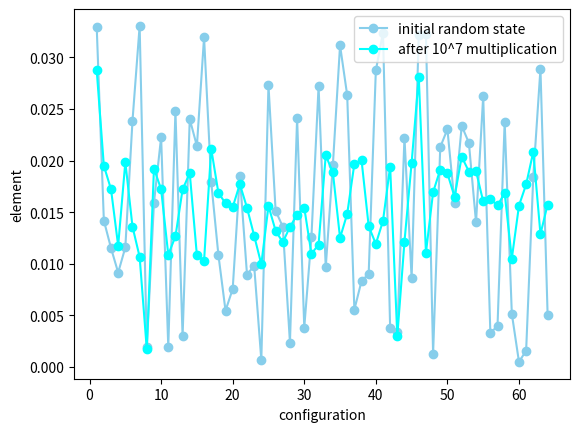

Reproduce this figure in Python.
import numpy as np
import matplotlib.pyplot as plt
import sys

x = range(1,65)

vec_before = [0.03297280999631951, 0.014190266224680557, 0.011521256342159402, 0.009145402936671527, 0.01158770638108256, 0.023847209372476245, 0.033037642550533396, 0.0019539029892239133, 0.015904989567312764, 0.022265024943982557, 0.0019614425069368648, 0.02478109974234824, 0.002968392122151762, 0.024014062197387876, 0.02140605452099251, 0.03193837081796524, 0.01792118643079374, 0.010873408924589352, 0.005461874096688184, 0.007557116646664217, 0.018498152093338036, 0.00895669342713023, 0.009818274515565726, 0.0006811733156998956, 0.02729225923556553, 0.015133175764651716, 0.01359102837570211, 0.00236934785303834, 0.024113829720795576, 0.0038278704506909083, 0.012568543081083315, 0.02719793476238963, 0.00964614772392066, 0.01958586389594792, 0.03115725870437939, 0.026322946241498862, 0.00555640189817154, 0.00832595563251447, 0.00902499607410029, 0.02872300462557752, 0.03238566108775184, 0.003756602518541705, 0.0034285542393608457, 0.022212670106909308, 0.008611508301948321, 0.032203921103830656, 0.032223863467783734, 0.0012772732044111885, 0.021302774669406967, 0.023030405386548297, 0.015866676627333248, 0.023360632863182438, 0.021714219255094973, 0.014005233370117987, 0.0262318686528401, 0.0033159449413097163, 0.003958781128291855, 0.02375674774696781, 0.005162982889491953, 0.0004948695643978399, 0.0015881354071968956, 0.018447030473499326, 0.028891523733945945, 0.005072042557115095]
vec_after = [0.028754870870164383, 0.01949142069833181, 0.017217819536909696, 0.011739945426307559, 0.019863135365805334, 0.013601023965938397, 0.010668733247264701, 0.0017039563250518875, 0.0192269676978787, 0.017220087180141445, 0.01088534779157418, 0.012642573949837891, 0.017200334206059785, 0.018787811306382678, 0.010806348024686467, 0.010299648540316573, 0.021137803579275114, 0.016877725877274617, 0.015853787635644545, 0.015482651542636184, 0.017719575357012237, 0.015426888883905246, 0.012717183906082877, 0.009957287237449746, 0.015594457808922883, 0.013197313635587645, 0.01208101623815625, 0.01357635045165279, 0.014726332067051883, 0.015437428991283631, 0.01096075321948569, 0.011865370276612363, 0.02049502016650274, 0.01884362017483574, 0.01250314901598289, 0.014839868129863815, 0.019679737884287778, 0.02005586377500672, 0.013644653866341951, 0.011917449764725281, 0.014152171666304857, 0.01941969610708009, 0.0029899676259069587, 0.012134064309034765, 0.019791410774553608, 0.02808433958030797, 0.011062852129991906, 0.01693044898411409, 0.01912532069211207, 0.018759852172229224, 0.016486251010807113, 0.020372300131566153, 0.018936498611929076, 0.018968291874472815, 0.01603600115579912, 0.016270605049263226, 0.0156514305396101, 0.016843174326383468, 0.010508434937816205, 0.015634437381336602, 0.017685023806121088, 0.02085043302647951, 0.012868969744783293, 0.015736710743764853]

plt.plot(x,vec_before,label="initial random state",color="skyblue",marker='o')
plt.plot(x,vec_after,label="after 10^7 multiplication",color="cyan",marker='o')

plt.legend()
plt.xlabel("configuration")
plt.ylabel("element")
plt.show()
